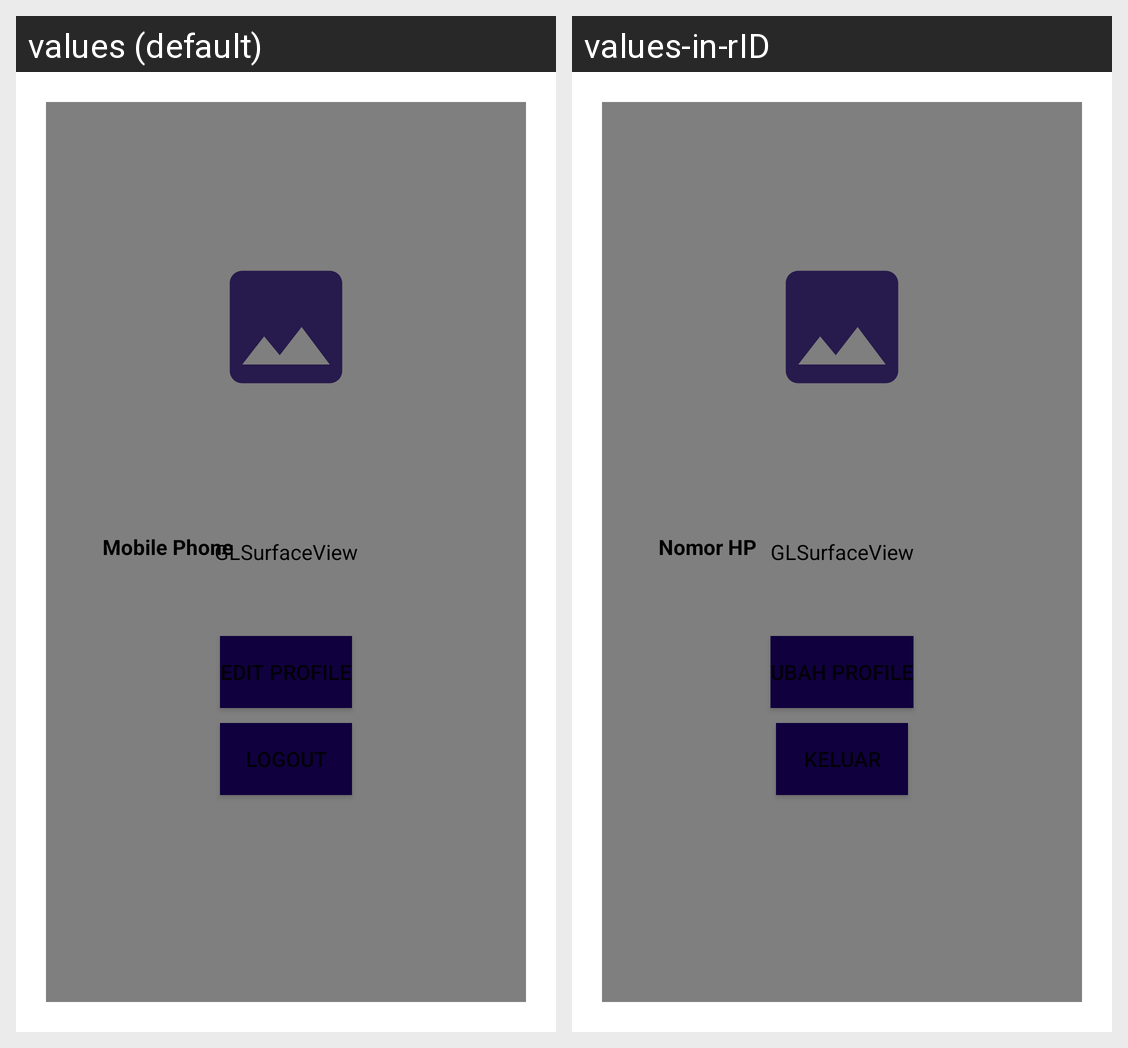

Translations of the strings shown on this Android screen, per locale in the grid:
Android screen res/layout/fragment_profile.xml rendered under 2 locales, left to right: values (default), values-in-rID. Device: Nexus 5 (rendered at 1080×1920; each locale shown at half size, 540×960, under a caption strip naming it); theme Theme.EventPlanner.
Strings drawn on this screen, with the default value and each locale's value (text and hints the layout hard-codes, and strings that could not be matched under every locale, appear in the picture but are not listed):

mobile_phone
  values: Mobile Phone
  values-in-rID: Nomor HP

edit_profile
  values: Edit Profile
  values-in-rID: Ubah Profile

logout
  values: Logout
  values-in-rID: Keluar
